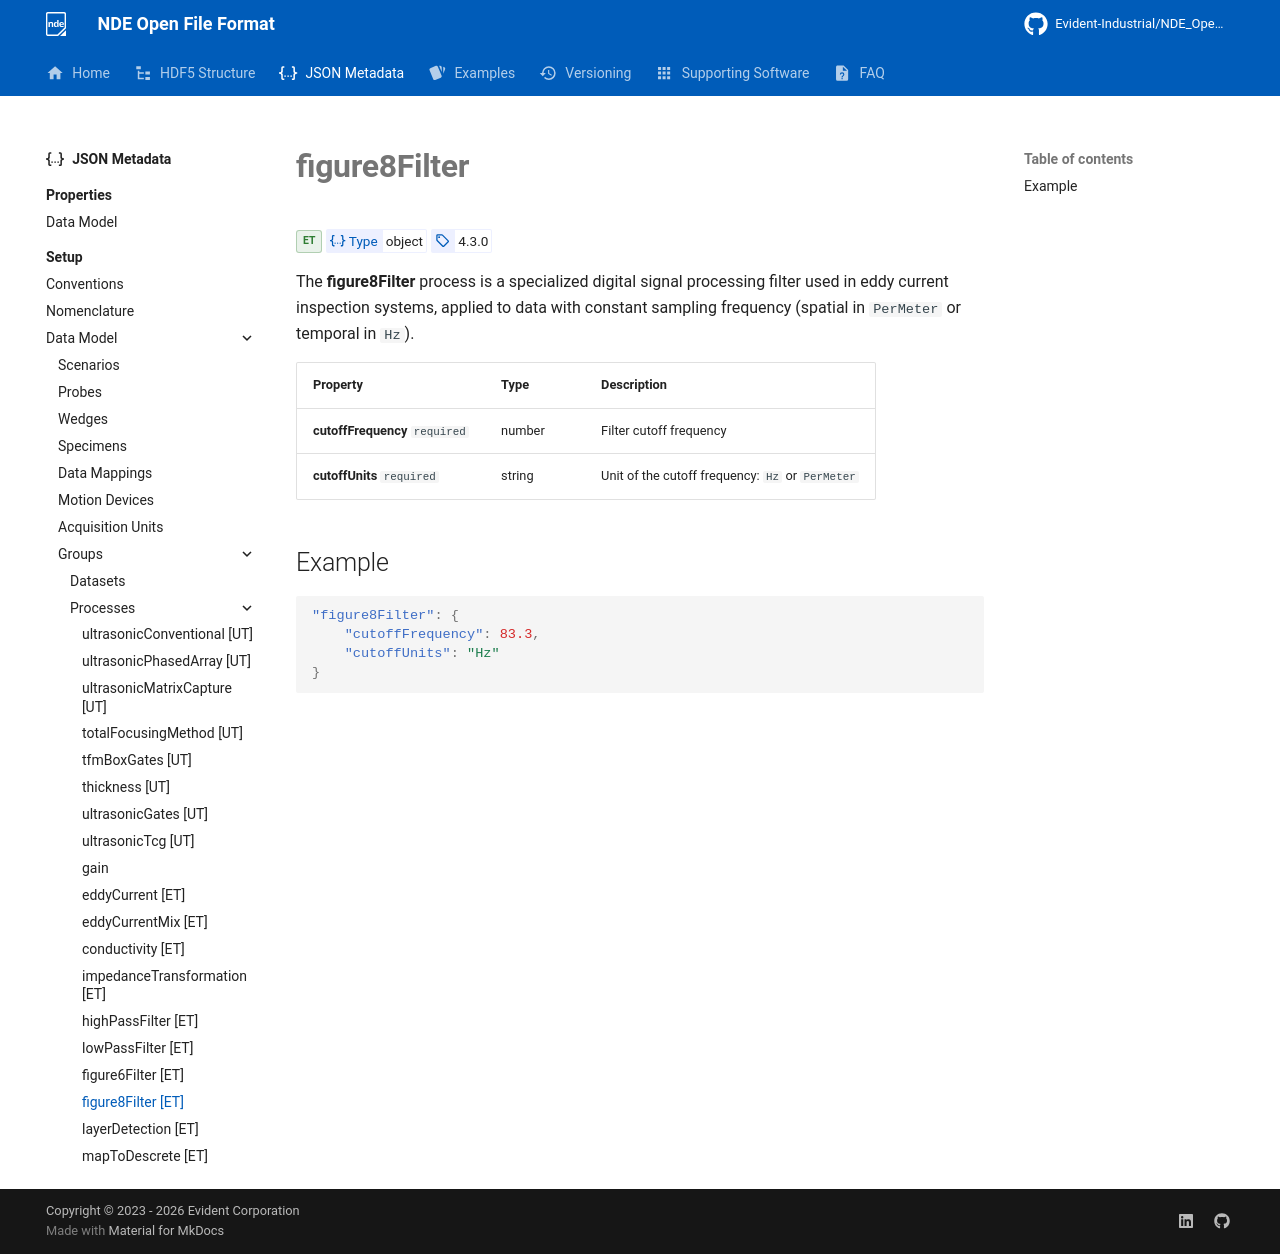

repository: Evident-Industrial/NDE_Open_File_Format · page: 4.4/json-metadata/setup/data-model/groups/processes/figure8Filter/index.html · generator: mkdocs

# **figure8Filter**
<span class="badge-et">ET</span>
<!-- md:json_type object -->
<!-- md:version 4.3.0 -->

The **figure8Filter** process is a specialized digital signal processing filter used in eddy current inspection systems, applied to data with constant sampling frequency (spatial in `PerMeter` or temporal in `Hz`).

| Property                       | Type   | Description                                      |
| :----------------------------- | :----- | :----------------------------------------------- |
| **cutoffFrequency** `required` | number | Filter cutoff frequency                          |
| **cutoffUnits** `required`     | string | Unit of the cutoff frequency: `Hz` or `PerMeter` |

## Example

```json
"figure8Filter": {
    "cutoffFrequency": 83.3,
    "cutoffUnits": "Hz"
}
```
